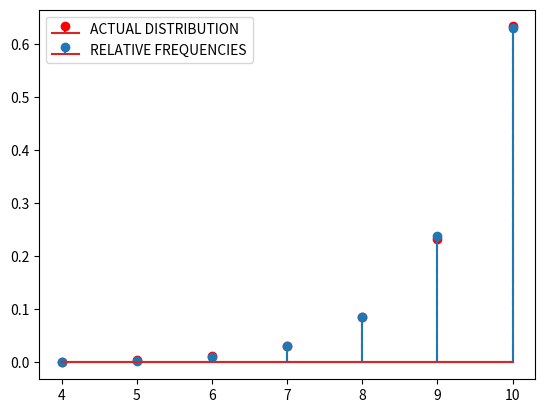

Python code for this plot:
import numpy as np
import matplotlib.pyplot as plt


def generate_soft_max_distribution(z: list[float], N: int) -> tuple[list[float]]:
    """
    Generate a soft max distribution
    """

    denominator = 0
    for j in range(len(z)):
        denominator += np.exp(z[j])

    f_x = []

    for z_element in z:
        f_x.append(np.exp(z_element) / denominator)

    random_sample = np.random.choice(a=z, p=f_x, size=N)

    relative_frequencies = np.bincount(random_sample) / N

    return f_x, relative_frequencies[z[0] :]


z_test = [4, 5, 6, 7, 8, 9, 10]
N_test = 10000

soft_max_distribution, random_sample = generate_soft_max_distribution(z_test, N_test)

plt.stem(z_test, soft_max_distribution, "r--", label="ACTUAL DISTRIBUTION")

plt.stem(z_test, random_sample, label="RELATIVE FREQUENCIES")
plt.legend()
plt.show()
